4-way image classification set "images" from GitHub (shabazpatel/wbc-classification); label vocabulary: eosinophil, lymphocyte, monocyte, neutrophil.

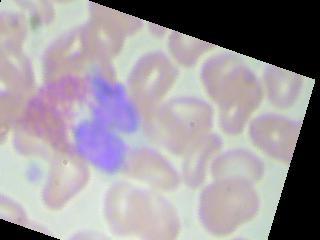
Label: eosinophil

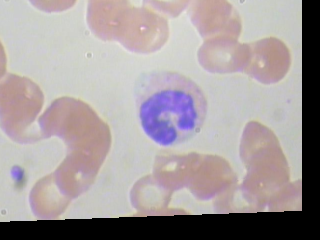
Label: monocyte

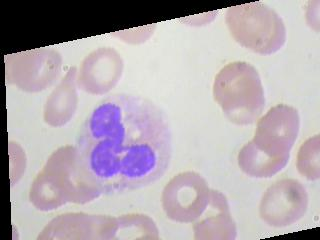
Label: neutrophil

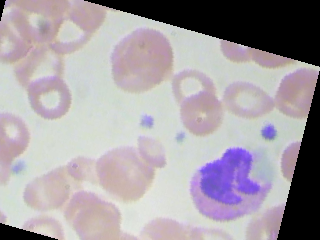
Label: eosinophil

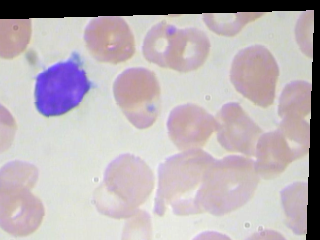
Label: lymphocyte

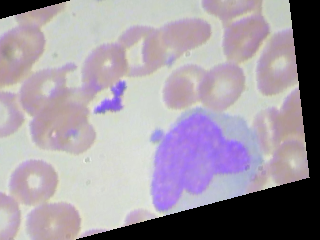
Label: monocyte
